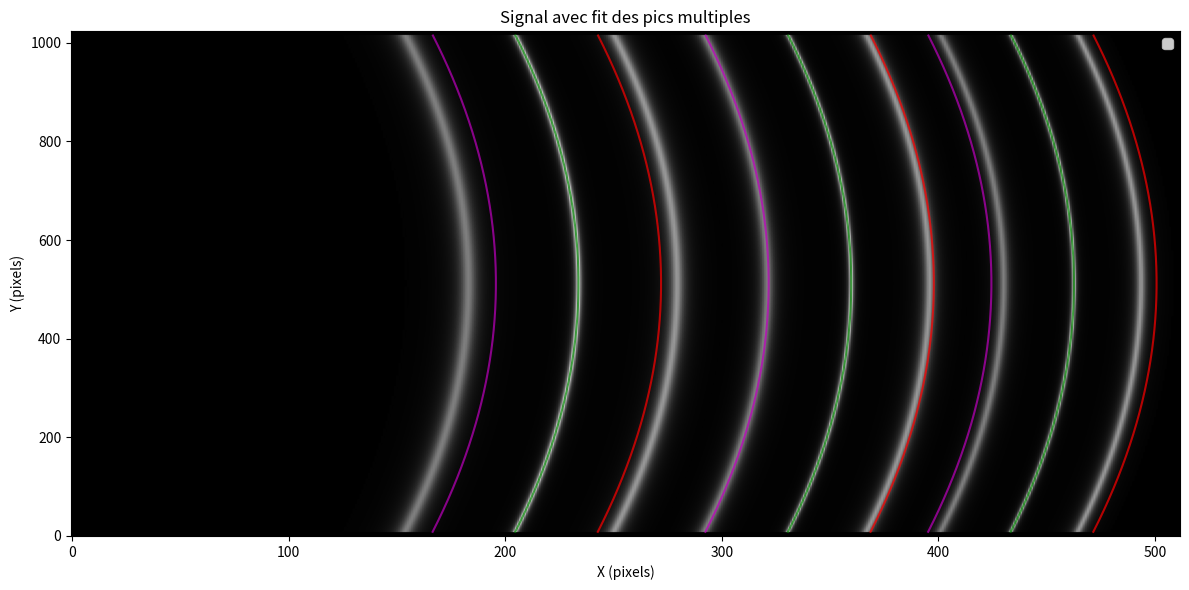

This chart was generated by the following Python code:
import numpy as np
import matplotlib.pyplot as plt
from scipy.optimize import curve_fit

# ----------------- LORENTZIAN FIT FUNCTIONS -----------------
def lorentzian(frq, amplitude, center, gamma):
    return amplitude * gamma**2 / (gamma**2 + (frq - center)**2)
def fit_lorentzian(x, y, kind="stokes"):
    try:
        amplitude_guess = np.max(y)
        center_guess = x[np.argmax(y)]
        gamma_guess = (x[-1] - x[0]) / 5  # Bonne largeur moyenne

        # Ajustement en fonction du type de pic
        if kind == "rayleigh":
            amplitude_guess *= 1.2   # Plus intense
            gamma_guess *= 0.8      # Un peu plus étroit
        elif kind in ("stokes", "antistokes"):
            amplitude_guess *= 0.8   # Moins intense
            gamma_guess *= 1.2       # Un peu plus large

        popt, _ = curve_fit(lorentzian, x, y, p0=[amplitude_guess, center_guess, gamma_guess])
        return popt
    except (RuntimeError, ValueError):
        return None


def fwhm_lorentzian(gamma):
    return 2 * gamma

def root(x, a, b, c):
    delta = b * b - 4 * a * (c - x)
    return (-b + np.sqrt(delta)) / (2 * a)

# ----------------- SYNTHETIC SIGNAL -----------------
def synthetic_signal(width, height, order, rayleigh, stokes, antistokes):
    border = 8
    x_border = width * 0.1
    starting_frq = -7.5
    ending_frq = 7.5

    y_c = 0.5
    A = 500
    b = (height / 2) ** 2 / (A - order**2) + 1

    A = 240000
    a = 1
    b = 0.4
    x_c = -300

    min_x = np.sqrt(A - (order + 1)**2 - 0.5**2 / (b**2))
    max_x = np.sqrt(A - 4)
    x_c = x_border / 2
    a = (width - x_border - x_c) / (max_x - min_x)
    y_scale = 1 / height

    frq_lut = np.zeros((height, width), dtype=np.float32)
    signal = np.zeros((height, width), dtype=np.float32)

    rayleigh_pos = np.zeros((height - 2 * border, order), dtype=np.float32)
    rayleigh_pos_remapped = np.zeros_like(rayleigh_pos)
    rayleigh_pos_remapped_postfit = np.zeros_like(rayleigh_pos)

    def fit_poly2(x, y):
        return np.polyfit(x, y, 2)

    first_line = border

    for y in range(border, height - border):
        y_idx = y - first_line
        y_scaled = y * y_scale - y_c

        for n in range(1, order + 1):
            x = abs(a) * (np.sqrt(A - (n + 1)**2 - y_scaled**2 / (b * b)) - min_x) + x_c
            rayleigh_pos[y_idx, order - n] = x

        step = (rayleigh_pos[y_idx, -1] - rayleigh_pos[y_idx, 0]) / (order - 1)
        for n in range(order):
            rayleigh_pos_remapped[y_idx, n] = rayleigh_pos[y_idx, 0] + n * step

        p = fit_poly2(rayleigh_pos[y_idx, :], rayleigh_pos_remapped[y_idx, :])
        a_p, b_p, c_p = p
        remapped_fit = root(rayleigh_pos_remapped[y_idx, :], a_p, b_p, c_p)
        rayleigh_pos_remapped_postfit[y_idx, :] = remapped_fit

        start_column = int(np.floor(root(rayleigh_pos_remapped[y_idx, 1] - step / 2, a_p, b_p, c_p)))
        end_column = int(np.ceil(root(rayleigh_pos_remapped[y_idx, -1] + step / 2, a_p, b_p, c_p)))

        for x in range(start_column, end_column):
            x_remapped = np.polyval(p, x)
            dist = x_remapped - np.polyval(p, rayleigh_pos_remapped_postfit[y_idx, 0])
            pos = np.mod(dist, step)

            frq = pos / step
            if frq > 0.5:
                frq -= 1
            if frq < -0.5:
                frq += 1

            frq += 0.5
            frq = frq * (ending_frq - starting_frq) + starting_frq
            if 0 <= x < width:
                frq_lut[y, x] = frq

        for x in range(start_column, end_column):
            if 0 <= x < width:
                frq = frq_lut[y, x]
                signal[y, x] += lorentzian(frq, *rayleigh)
                signal[y, x] += lorentzian(frq, *stokes)
                signal[y, x] += lorentzian(frq, *antistokes)

    signal_u16 = np.uint16((signal / np.max(signal)) * 65535)
    y_pos = np.arange(border, height - border)
    rayleigh_pos_fit = rayleigh_pos_remapped_postfit[:, 1:]

    return signal_u16, y_pos, rayleigh_pos_fit, frq_lut, starting_frq, ending_frq

# ----------------- ANALYZE -----------------
def analyze_signal_multiorders(signal, frq_lut, y_pos, rayleigh_fit, show_every=50):
    n_orders = rayleigh_fit.shape[1] // 3
    results = []
    stokes_fit_positions = np.full((len(y_pos), n_orders), np.nan)
    
    for i, y in enumerate(y_pos):
        # print(i,y)
        row = signal[y, :]
        frq_row = frq_lut[y, :]

        for order in range(n_orders):
            # --- Fit du pic Stokes ---
            stokes_x = int(rayleigh_fit[i, order * 3 + 1])
            window = 20
            x_start = max(0, stokes_x - window)
            x_end = min(len(row), stokes_x + window)
            intensity = row[x_start:x_end].astype(np.float32)
            frq_window = frq_row[x_start:x_end]

            if intensity.max() == 0:
                continue

            intensity /= intensity.max()
            fit_params = fit_lorentzian(frq_window, intensity, kind="stokes")

            if fit_params is None:
                continue

            amp, center, gamma = fit_params
            fwhm = fwhm_lorentzian(gamma)
            x_interp = np.interp(center, frq_window, np.arange(x_start, x_end))
            stokes_fit_positions[i, order] = x_interp

            rayleigh_x = int(rayleigh_fit[i, order * 3 + 0])
            antistokes_x = int(rayleigh_fit[i, order * 3 + 2])
            rayleigh_frq = frq_lut[y, rayleigh_x]
            antistokes_frq = frq_lut[y, antistokes_x]

            delta_stokes = center - rayleigh_frq
            delta_antistokes = rayleigh_frq - antistokes_frq

            results.append({
                'y': y,
                'order': order + 1,
                'stokes_center': center,
                'fwhm': fwhm,
                'delta_stokes': delta_stokes,
                'delta_antistokes': delta_antistokes
            })

            # if i % show_every == 0 and order == 0:
            #     frq_dense = np.linspace(frq_window.min(), frq_window.max(), 500)
            #     fit_curve = lorentzian(frq_dense, *fit_params)

            #     plt.figure(figsize=(6, 4))
            #     plt.plot(frq_window, intensity, 'bo', label='Données')
            #     plt.plot(frq_dense, fit_curve, 'r-', label='Fit Lorentzien')
            #     plt.axvline(center, color='r', linestyle='--', label='Stokes')
            #     plt.axvline(rayleigh_frq, color='g', linestyle='--', label='Rayleigh')
            #     plt.axvline(antistokes_frq, color='m', linestyle='--', label='Anti-Stokes')
            #     plt.title(f"Fit (ordre {order+1}) à y={y} | FWHM={fwhm:.3f}")
            #     plt.xlabel("Fréquence")
            #     plt.ylabel("Intensité")
            #     plt.legend()
            #     plt.grid(True)
            #     plt.tight_layout()
            #     plt.show()

    plot_signal_with_fit_multiorders(signal, rayleigh_fit, y_pos, stokes_fit_positions)
    return results

def plot_signal_with_fit_multiorders(signal_2d, rayleigh_fit, y_pos, stokes_fit=None, title="Signal avec fit des pics multiples"):
    plt.figure(figsize=(12, 6))
    plt.imshow(signal_2d, cmap='gray', origin='lower', aspect='auto')

    n_orders = rayleigh_fit.shape[1] // 3
    colors = ['g', 'r', 'm']
    labels = ['Rayleigh', 'Stokes', 'Anti-Stokes']

    for order in range(n_orders):
        for j in range(3):
            x_curve = rayleigh_fit[:, order * 3 + j]
            plt.plot(x_curve, y_pos, color=colors[j], linewidth=1.5, alpha=0.7)

        #if stokes_fit is not None:
        #    plt.plot(stokes_fit[:, order], y_pos, 'c--', linewidth=1.5, label=f"Stokes fit {order+1}" if order == 0 else "")

    plt.title(title)
    plt.xlabel("X (pixels)")
    plt.ylabel("Y (pixels)")
    plt.legend()
    plt.tight_layout()
    plt.grid(False)
    plt.show()

# ----------------- MAIN -----------------
if __name__ == "__main__":
    width = 512
    height = 1024
    order = 4
    rayleigh    = (1.0,  0.0, 0.1)   # Le pic central
    stokes      = (0.6,  5.0, 0.3)   # Pic Stokes (à droite du Rayleigh)
    antistokes  = (0.5, -5.0, 0.3)   # Pic Anti-Stokes (à gauche du Rayleigh)

    signal_img, y_pos, rayleigh_fit, frq_lut, start_frq, end_frq = synthetic_signal(width, height, order, rayleigh, stokes, antistokes)

    step = np.mean(rayleigh_fit[:, 1:] - rayleigh_fit[:, :-1])
    stokes_shift = (stokes[1] - rayleigh[1]) / (end_frq - start_frq) * step
    antistokes_shift = (antistokes[1] - rayleigh[1]) / (end_frq - start_frq) * step
    stokes_pos_fit = rayleigh_fit + stokes_shift
    antistokes_pos_fit = rayleigh_fit + antistokes_shift

    multiorder_fit = np.zeros((rayleigh_fit.shape[0], rayleigh_fit.shape[1] * 3))
    for i in range(rayleigh_fit.shape[1]):
        multiorder_fit[:, i * 3 + 0] = rayleigh_fit[:, i]
        multiorder_fit[:, i * 3 + 1] = stokes_pos_fit[:, i]
        multiorder_fit[:, i * 3 + 2] = antistokes_pos_fit[:, i]

    results = analyze_signal_multiorders(signal_img, frq_lut, y_pos, multiorder_fit, show_every=50)
